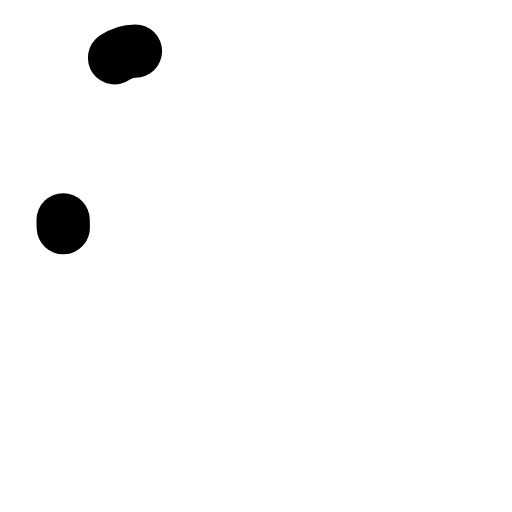
t = 0.00 s
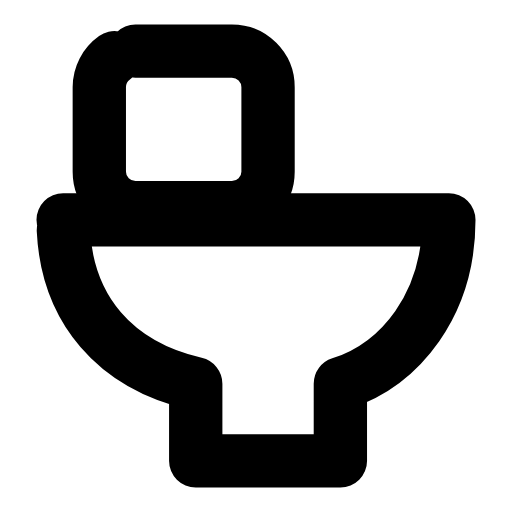
t = 0.24 s
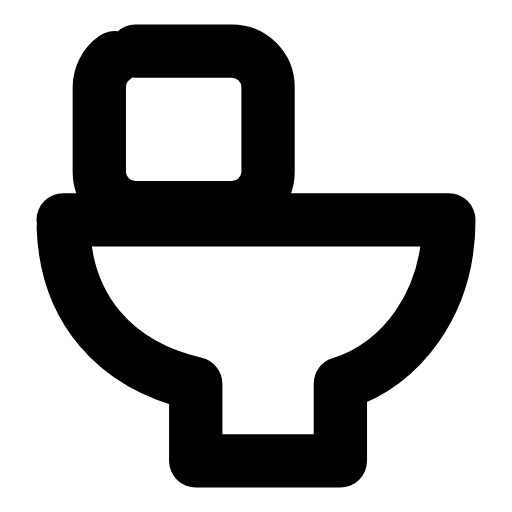
t = 0.47 s
t = 0.68 s: frame unchanged from t = 0.47 s, image omitted
t = 0.95 s: frame unchanged from t = 0.47 s, image omitted
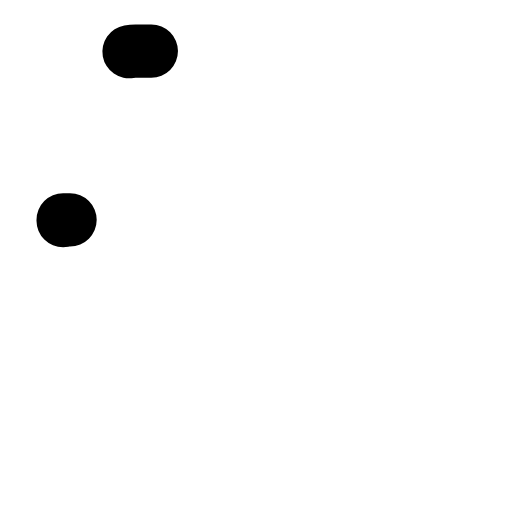
t = 1.17 s

The animated SVG that drew these frames (rendered in a browser with its animation timeline set to each time). Animation: 2 SMIL elements (animate=2); one cycle of 1.40 s, repeats indefinitely.

<svg xmlns="http://www.w3.org/2000/svg" width="24" height="24" viewBox="0 0 24 24" fill="none"><g transform="translate(-1.56 -1.56) scale(1.13)"><rect stroke="currentColor" stroke-width="2.212" stroke-linecap="round" stroke-linejoin="round" fill="none" x="5.5" y="3.5" width="7" height="6.5" rx="1.5" pathLength="1" stroke-dasharray="1"><animate attributeName="stroke-dashoffset" values="1;1;0;0;0;0;1;1;1" keyTimes="0;0;0.189;0.45;0.6;0.774;0.9;0.9;1" dur="1.4s" repeatCount="indefinite" calcMode="spline" keySplines="0.16 1 0.3 1;0.16 1 0.3 1;0.16 1 0.3 1;0.16 1 0.3 1;0.16 1 0.3 1;0.16 1 0.3 1;0.16 1 0.3 1;0.16 1 0.3 1"/></rect><path stroke="currentColor" stroke-width="2.212" stroke-linecap="round" stroke-linejoin="round" fill="none" d="M4 10.5L20 10.5C20 14 18 16.5 15.5 17.3L15.5 20.5L9.5 20.5L9.5 17.3C6 16.5 4 14 4 10.5Z" pathLength="1" stroke-dasharray="1"><animate attributeName="stroke-dashoffset" values="1;1;0;0;0;0;1;1;1" keyTimes="0;0.0315;0.2205;0.45;0.6;0.753;0.879;0.9;1" dur="1.4s" repeatCount="indefinite" calcMode="spline" keySplines="0.16 1 0.3 1;0.16 1 0.3 1;0.16 1 0.3 1;0.16 1 0.3 1;0.16 1 0.3 1;0.16 1 0.3 1;0.16 1 0.3 1;0.16 1 0.3 1"/></path></g></svg>
